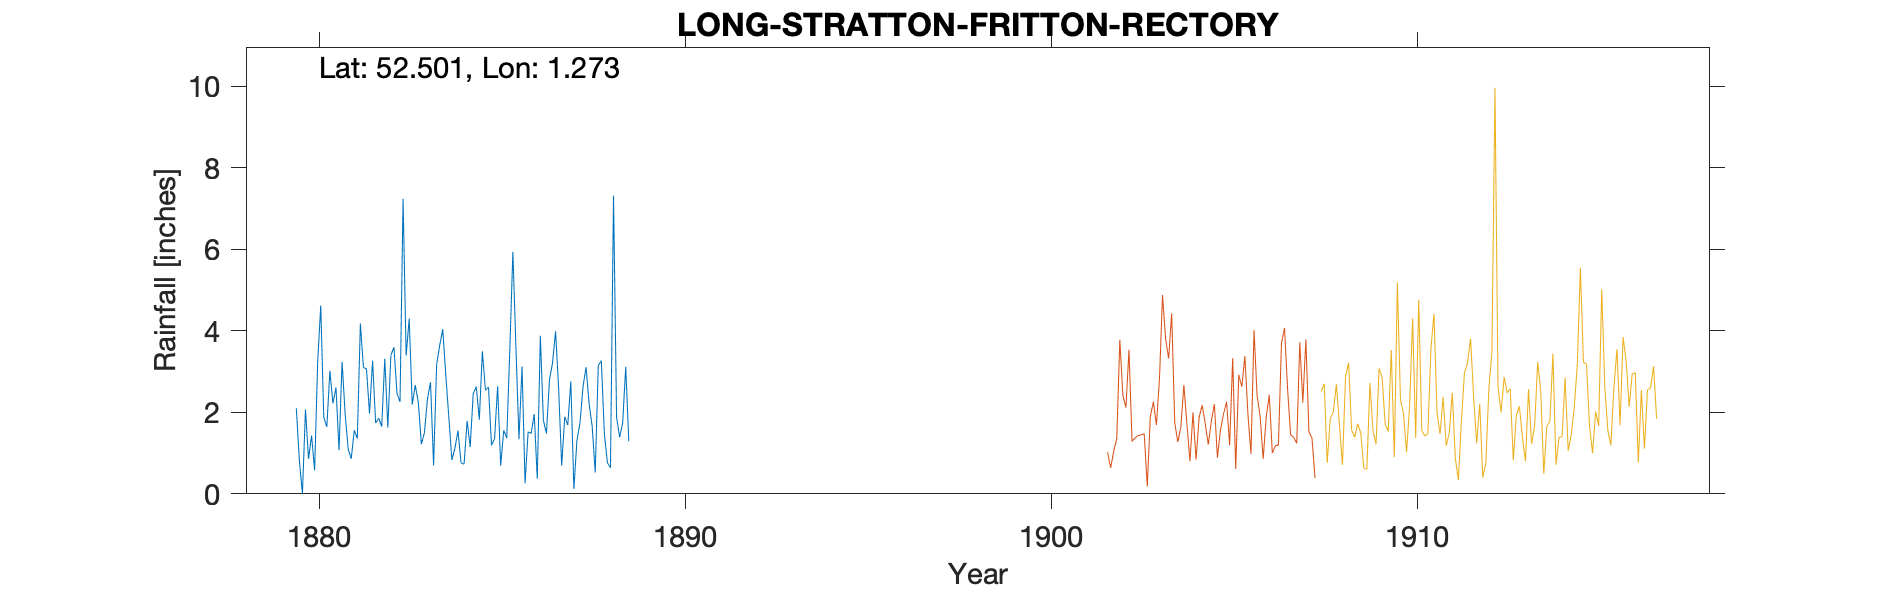

The table this chart was drawn from, first rows:
LONG-STRATTON-FRITTON-RECTORY (BOYLAND H…, , , , , , , , , , , , , , , , , , , , , , , 
Grid ref, TM2223294307, Long, 1.273, Lat, 52.5, Elevation, 100, ft, , , , , , , , , , , , , , , 
Station no, RR4414, , , , , , , , , , , , , , , , , , , , , , 
, 1870, 1871, 1872, 1873, 1874, 1875, 1876, 1877, 1878, 1879, 1880, 1881, 1882, 1883, 1884, 1885, 1886, 1887, 1888, 1889, , , 
January, , , , , , , , , , , 0, 1.07, 1.74, 2.19, 1.88, 2.54, 3.13, 2.59, 0.52, , , , 
February, , , , , , , , , , , 2.07, 3.24, 1.86, 2.67, 0.83, 2.62, 0.26, 0.69, 3.15, , , , 
March, , , , , , , , , , , 0.86, 1.96, 1.65, 2.24, 1.12, 1.19, 1.52, 1.89, 3.27, , , , 
April, , , , , , , , , , , 1.43, 1.1, 3.32, 1.22, 1.55, 1.36, 1.48, 1.69, 1.47, , , , 
May, , , , , , , , , , , 0.58, 0.86, 1.63, 1.5, 0.76, 2.64, 1.96, 2.76, 0.76, , , , 
June, , , , , , , , , , , 3.23, 1.56, 3.4, 2.33, 0.73, 0.69, 0.37, 0.12, 0.64, , , , 
July, , , , , , , , , , , 4.62, 1.36, 3.6, 2.74, 1.79, 1.56, 3.88, 1.31, 7.32, , , , 
August, , , , , , , , , , , 1.88, 4.18, 2.46, 0.7, 1.15, 1.37, 1.81, 1.74, 1.88, , , , 
September, , , , , , , , , , , 1.64, 3.1, 2.26, 3.17, 2.46, 3.55, 1.48, 2.63, 1.39, , , , 
October, , , , , , , , , , , 3.02, 3.07, 7.24, 3.64, 2.63, 5.94, 2.8, 3.11, 1.74, , , , 
November, , , , , , , , , , 2.1, 2.22, 1.97, 3.39, 4.04, 1.82, 3.59, 3.21, 2.21, 3.12, , , , 
December, , , , , , , , , , 0.82, 2.61, 3.27, 4.3, 2.92, 3.5, 1.34, 3.99, 1.66, 1.29, , , , 
Total, , , , , , , , , , , 24.16, 26.74, 36.85, 29.36, 20.22, 28.39, 25.89, 22.4, 26.55, , , , 
Elevation estimataed from OS map, , , , , , , , , , , , , , , , , , , , , , , 
